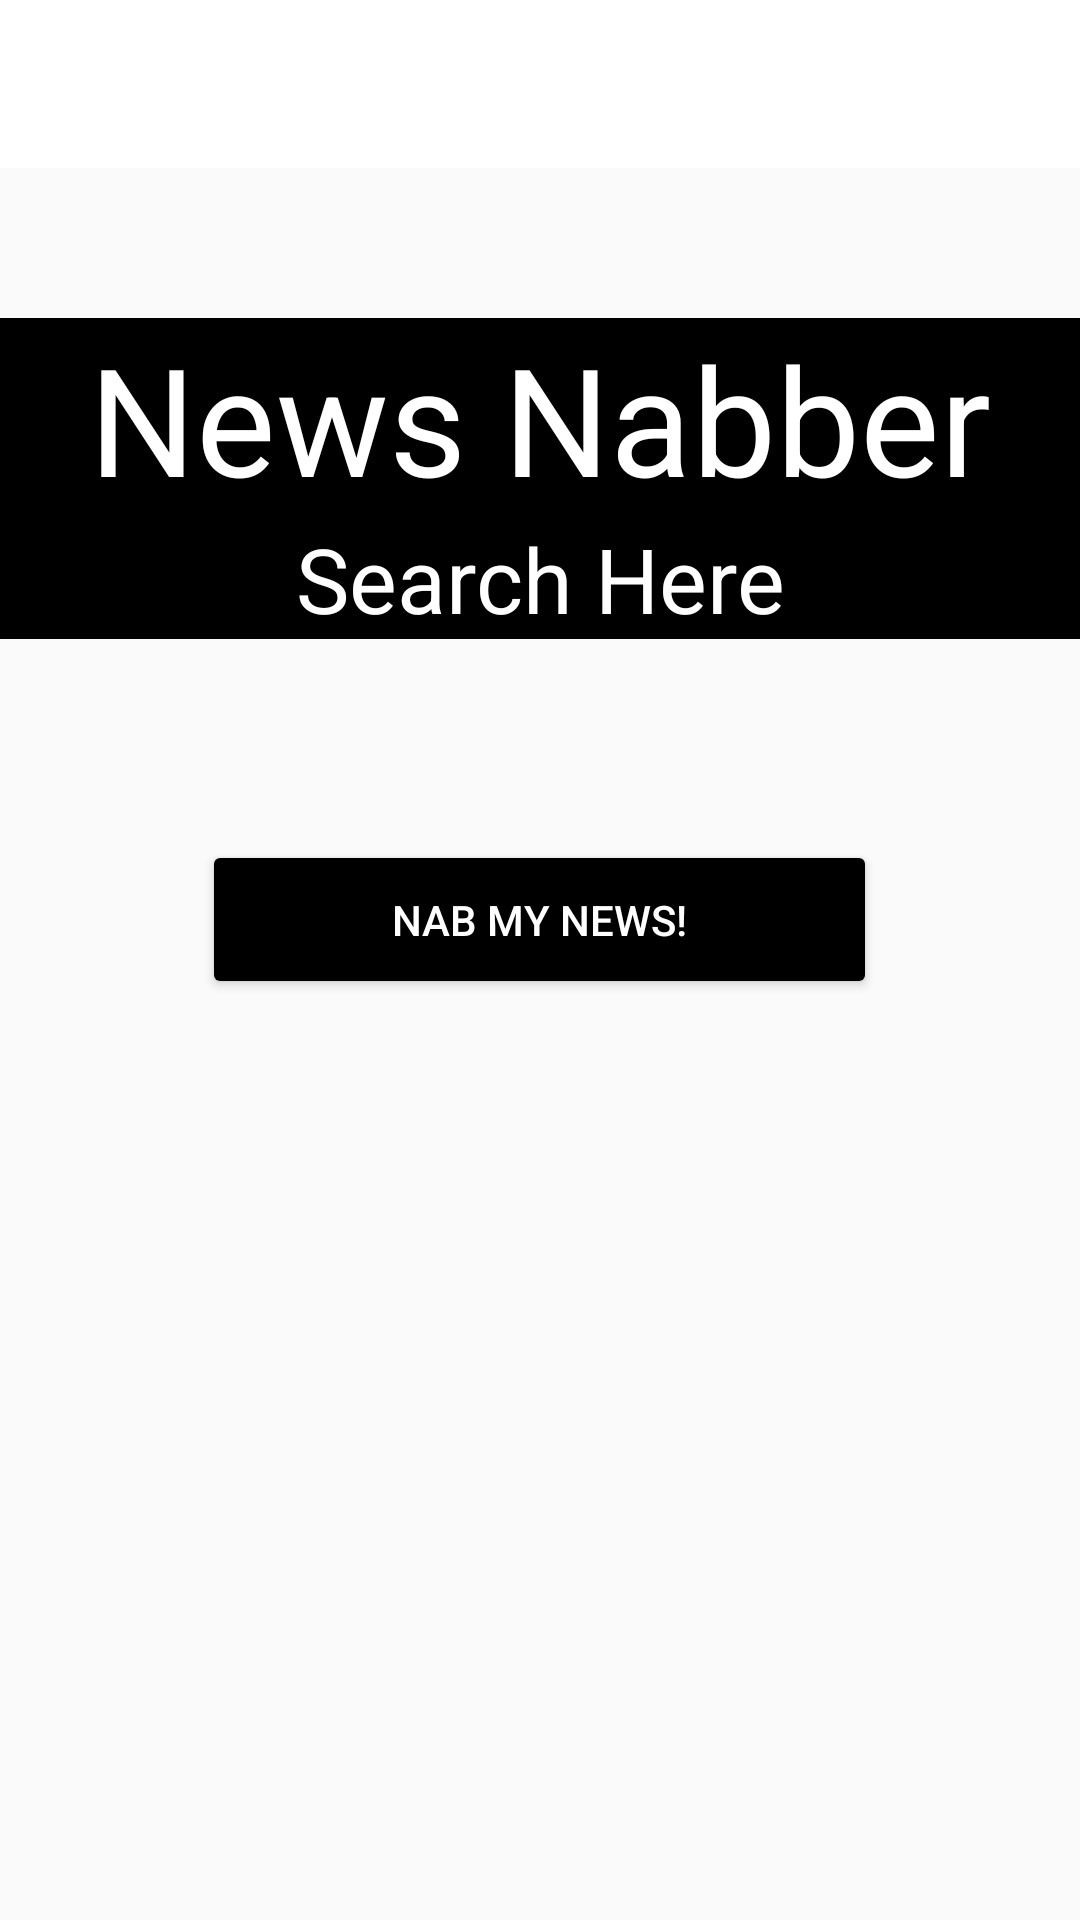

This screen was rendered from an Android layout file. Write that file and the resources it references.
<!-- AndroidManifest.xml: application theme Theme.CST2355FinalAssignment -->
<!-- res/layout/activity_main.xml -->
<?xml version="1.0" encoding="utf-8"?>
<LinearLayout xmlns:android="http://schemas.android.com/apk/res/android"
    android:layout_width="match_parent"
    android:layout_height="match_parent"
    xmlns:app="http://schemas.android.com/apk/res-auto"
    xmlns:tools="http://schemas.android.com/tools"
    android:orientation="vertical"
    tools:context=".MainActivity"
    android:background="@drawable/newspaper_background">

    <androidx.appcompat.widget.Toolbar
        android:id="@+id/toolbar"
        android:layout_width="match_parent"
        android:layout_height="wrap_content"
        android:background="@color/white" />

    <androidx.drawerlayout.widget.DrawerLayout
        android:id="@+id/drawer_layout"
        android:layout_width="match_parent"
        android:layout_height="match_parent"
        tools:openDrawer="start">
        <LinearLayout
            android:layout_width="match_parent"
            android:layout_height="match_parent"
            android:orientation="vertical">

            <TextView
                android:id="@+id/appName"
                android:layout_width="match_parent"
                android:layout_height="wrap_content"
                android:layout_marginTop="50dp"
                android:background="#000000"
                android:gravity="center"
                android:text="@string/app_name"
                android:textAlignment="center"
                android:textColor="#ffffff"
                android:textFontWeight="@integer/material_motion_duration_medium_1"
                android:textSize="50dp" />

            <EditText
                android:id="@+id/searchQuery"
                android:layout_width="match_parent"
                android:layout_height="wrap_content"
                android:layout_marginTop="0dp"
                android:background="#000000"
                android:gravity="center_horizontal"
                android:hint="@string/searchQuery"
                android:textColor="#ffffff"
                android:textColorHint="#ffffff"
                android:textFontWeight="@integer/material_motion_duration_medium_1"
                android:textSize="30dp"
                android:inputType="text"/>

            <Button
                android:id="@+id/launchButton"
                android:layout_width="225dp"
                android:layout_height="53dp"
                android:layout_marginTop="67dp"
                android:onClick="storeTerm"
                android:layout_gravity="center_horizontal"
                android:textColor= "@color/white"
                android:text="@string/launch_button"
                app:backgroundTint="@color/black" />

            <FrameLayout
                android:id="@+id/fragment_frame"
                android:layout_width="match_parent"
                android:layout_height="275dp"
                android:layout_marginBottom="49dp">
            </FrameLayout>

            <TextView
                android:layout_width="match_parent"
                android:layout_height="50dp"
                android:layout_marginTop="350dp"
                android:background="#FFFFFF"
                android:text="Developer Updates"
                android:textColor="@color/black"
                android:textSize="30dp" />

        </LinearLayout>
        <com.google.android.material.navigation.NavigationView
            android:layout_width="wrap_content"
            android:layout_height="match_parent"
            android:layout_gravity="start"
            android:fitsSystemWindows="true"
            app:headerLayout="@layout/header_layout"
            app:menu="@menu/nav_menu"
            android:id="@+id/nav_view"/>
    </androidx.drawerlayout.widget.DrawerLayout>
</LinearLayout>
<!-- res/layout/header_layout.xml (included above) -->
<?xml version="1.0" encoding="utf-8"?>
<LinearLayout
    xmlns:android="http://schemas.android.com/apk/res/android" android:layout_width="match_parent"
    android:layout_height="match_parent"
    android:orientation="vertical">

    <TextView
        android:layout_width="match_parent"
        android:layout_height="wrap_content"
        android:text="News Nabber" />
    <TextView
        android:layout_width="match_parent"
        android:layout_height="wrap_content"
        android:text="Version 1.0" />
</LinearLayout>
<!-- resources referenced by this layout -->
<resources>
  <string name="app_name">News Nabber</string>
  <string name="launch_button">Nab My News!</string>
  <string name="searchQuery">Search Here</string>
  <style name="Theme.CST2355FinalAssignment" parent="Theme.AppCompat.Light.NoActionBar">
          
          <item name="colorPrimary">@color/purple_500</item>
          <item name="colorPrimaryVariant">@color/purple_700</item>
          <item name="colorOnPrimary">@color/white</item>
          
          <item name="colorSecondary">@color/teal_200</item>
          <item name="colorSecondaryVariant">@color/teal_700</item>
          <item name="colorOnSecondary">@color/black</item>
          
          <item name="android:statusBarColor" tools:targetApi="l">?attr/colorPrimaryVariant</item>
          <item name="windowNoTitle">true</item>
          
  
          <item name="windowActionBar">false</item>
          <item name="windowNoTitle">true</item>
  
      </style>
  <!-- not gathered from this repository: default colours our renderer supplied (Android Studio template values) -->
  <color name="purple_500">#FF6200EE</color>
  <color name="purple_700">#FF3700B3</color>
  <color name="teal_200">#FF03DAC5</color>
  <color name="teal_700">#FF018786</color>
  <color name="black">#FF000000</color>
  <color name="white">#FFFFFFFF</color>
</resources>
